Labelled photos from "imagenes", an image-classification folder in jdramirez/UCO_ML_AI. The possible labels are: descuento, personas, product.

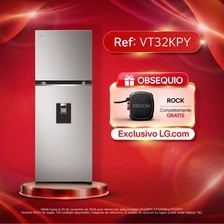
Label: descuento

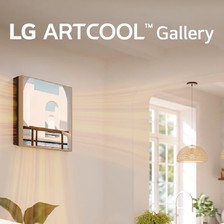
Label: product

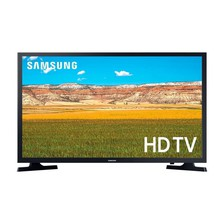
Label: product

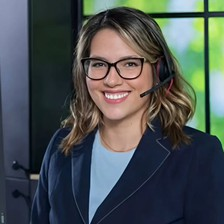
Label: personas

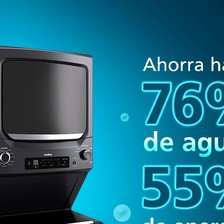
Label: product

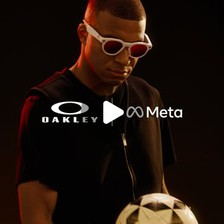
Label: personas
